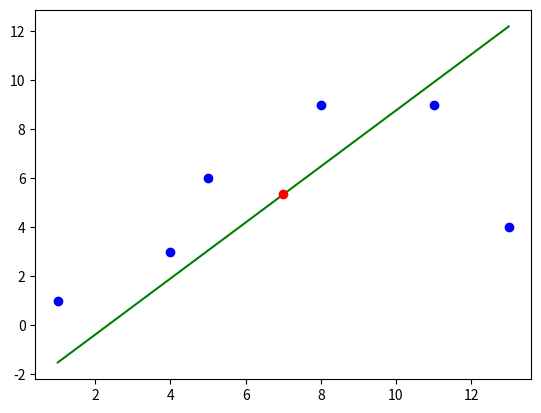

Write the Python code that produced this figure.
import matplotlib.pyplot as plt

x = [1, 13, 11, 4, 5, 8]
y = [1, 4, 9, 3, 6, 9]

b_x = sum(x) / len(x)
b_y = sum(y) / len(y)

a = [x[0], y[0]]
b = [x[-1], y[-1]]

s = (b[1] - a[1]) / (b[0] - a[0])


x_linje = [min(x), max(x)]
y_linje = [b_y - s*(b_x - min(x)), b_y + s*(max(x) - b_x)]

plt.plot(x_linje, y_linje, color="green")
plt.plot(x, y, 'o', color="blue")
plt.plot(b_x, b_y, 'o', color="red")

plt.show()
